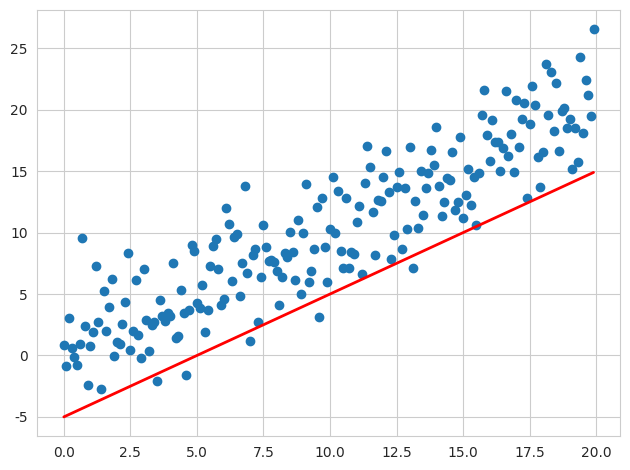

Here is the Python script that generated this plot:
#coding=utf-8
"""
@Time:2018-04-0817:54
[redacted]
"""

import numpy as np
import matplotlib.pyplot as plt
from matplotlib.animation import FuncAnimation  # 动图的核心函数
import seaborn as sns  # 美化图形的一个绘图包

sns.set_style("whitegrid")  # 设置图形主图

# 创建画布
fig, ax = plt.subplots()
fig.set_tight_layout(True)

# 画出一个维持不变（不会被重画）的散点图和一开始的那条直线。
x = np.arange(0, 20, 0.1)
ax.scatter(x, x + np.random.normal(0, 3.0, len(x)))
line, = ax.plot(x, x - 5, 'r-', linewidth=2)

def update(i):
    label = 'timestep {0}'.format(i)
    print(label)
    # 更新直线和x轴（用一个新的x轴的标签）。
    # 用元组（Tuple）的形式返回在这一帧要被重新绘图的物体
    line.set_ydata(x - 5 + i)  # 这里是重点，更新y轴的数据
    ax.set_xlabel(label)    # 这里是重点，更新x轴的标签
    return line, ax

# FuncAnimation 会在每一帧都调用“update” 函数。
# 在这里设置一个10帧的动画，每帧之间间隔200毫秒
anim = FuncAnimation(fig, update, frames=np.arange(0, 10), interval=200)